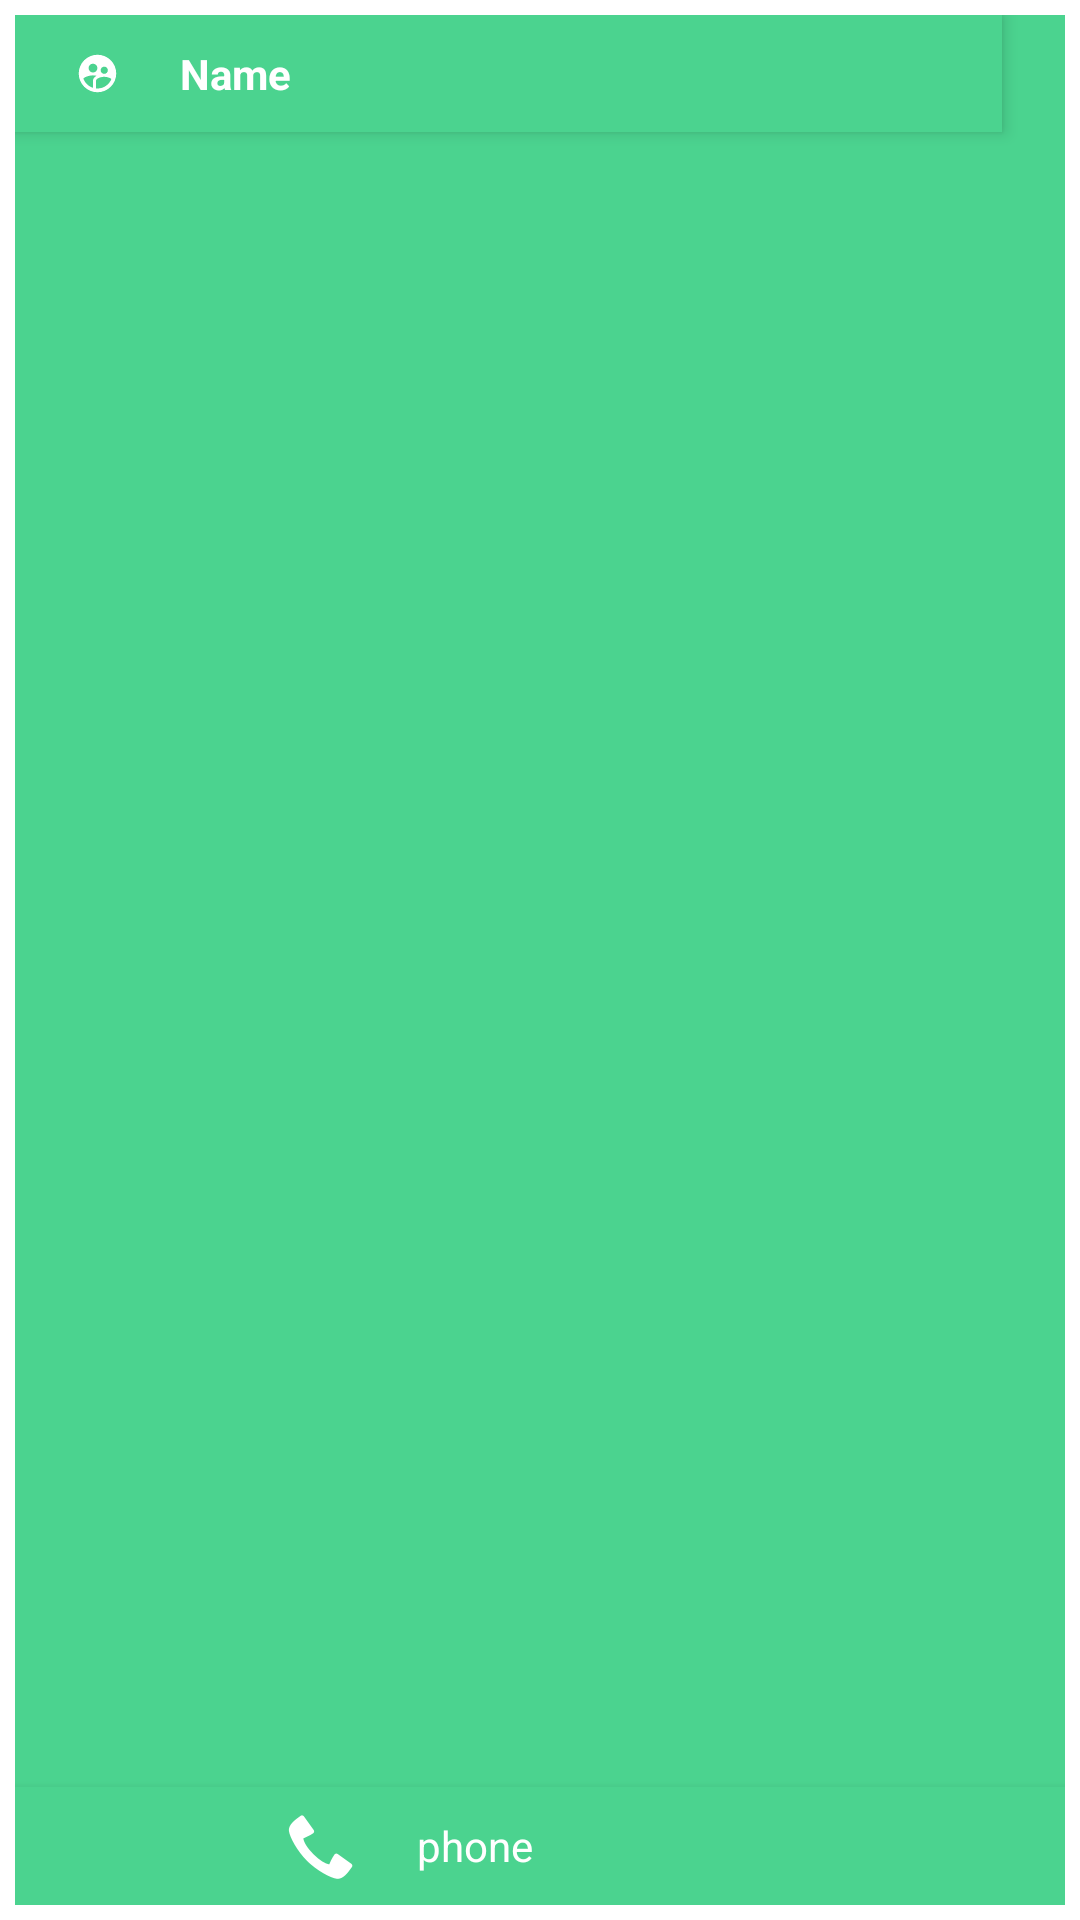

Here is an Android app screen rendered from its layout file. Give the layout XML and the strings, colors and styles it references.
<!-- AndroidManifest.xml: application theme Theme.GrduationProject -->
<!-- res/layout/card.xml -->
<?xml version="1.0" encoding="utf-8"?>
<LinearLayout xmlns:android="http://schemas.android.com/apk/res/android"
    xmlns:app="http://schemas.android.com/apk/res-auto"
    android:id="@+id/ll"
    android:layout_width="350dp"
    android:layout_height="wrap_content"
    android:layout_margin="10dp"
    android:orientation="vertical"
    android:padding="5dp"
    android:weightSum="2">

    <LinearLayout
        android:layout_width="match_parent"
        android:layout_height="match_parent"
        android:layout_weight="1"
        android:background="@color/primary"
        android:orientation="horizontal"
        android:weightSum="10">

        <TextView
            android:id="@+id/name"
            android:layout_width="match_parent"
            android:layout_height="wrap_content"
            android:layout_marginTop="0dp"
            android:layout_weight="7"
            android:background="@color/primary"
            android:drawableLeft="@drawable/customers"

            android:drawablePadding="20dp"
            android:elevation="3dp"
            android:foregroundGravity="center_horizontal"
            android:gravity="center_vertical"
            android:paddingLeft="20dp"
            android:paddingTop="10dp"
            android:paddingRight="10pt"
            android:paddingBottom="10dp"
            android:text="Name"
            android:textColor="@color/white"
            android:textSize="14sp"
            android:textStyle="bold" />

        <ImageView
            android:id="@+id/memberImg"
            android:layout_width="30dp"
            android:layout_height="wrap_content"
            android:layout_gravity="center"
            android:layout_weight="3"
            app:srcCompat="@drawable/team" />
    </LinearLayout>

    <TextView
        android:id="@+id/address"
        android:layout_width="match_parent"
        android:layout_height="wrap_content"
        android:layout_weight="1"
        android:background="@color/primary"
        android:drawableLeft="@drawable/address_icon"
        android:drawablePadding="20dp"
        android:elevation="3dp"
        android:foregroundGravity="center_horizontal"
        android:gravity="center_vertical"
        android:paddingLeft="20dp"
        android:paddingTop="10dp"
        android:paddingBottom="10dp"
        android:text="Address"
        android:textColor="@color/white"
        android:textSize="14sp"
        android:textStyle="bold" />


    <TextView
        android:id="@+id/mobile"
        android:layout_width="match_parent"

        android:layout_height="40dp"
        android:layout_weight="1"
        android:background="@color/primary"
        android:drawableLeft="@android:drawable/stat_sys_phone_call"
        android:drawablePadding="20dp"
        android:elevation="5dp"
        android:gravity="fill_horizontal"
        android:paddingLeft="90dp"
        android:paddingTop="10dp"
        android:paddingBottom="10dp"
        android:text="phone"
        android:textColor="@color/white"
        android:textSize="14sp"
        android:textStyle="normal" />
</LinearLayout>
<!-- resources referenced by this layout -->
<resources>
  <color name="primary">#4BD38F</color>
  <color name="white">#FFFFFFFF</color>
  <!-- drawable customers (drawable) -->
  <vector android:height="15dp" android:tint="#fff"
      android:viewportHeight="24" android:viewportWidth="24"
      android:width="15dp" xmlns:android="http://schemas.android.com/apk/res/android">
      <path android:fillColor="@android:color/white" android:pathData="M11.99,2c-5.52,0 -10,4.48 -10,10s4.48,10 10,10 10,-4.48 10,-10 -4.48,-10 -10,-10zM15.6,8.34c1.07,0 1.93,0.86 1.93,1.93 0,1.07 -0.86,1.93 -1.93,1.93 -1.07,0 -1.93,-0.86 -1.93,-1.93 -0.01,-1.07 0.86,-1.93 1.93,-1.93zM9.6,6.76c1.3,0 2.36,1.06 2.36,2.36 0,1.3 -1.06,2.36 -2.36,2.36s-2.36,-1.06 -2.36,-2.36c0,-1.31 1.05,-2.36 2.36,-2.36zM9.6,15.89v3.75c-2.4,-0.75 -4.3,-2.6 -5.14,-4.96 1.05,-1.12 3.67,-1.69 5.14,-1.69 0.53,0 1.2,0.08 1.9,0.22 -1.64,0.87 -1.9,2.02 -1.9,2.68zM11.99,20c-0.27,0 -0.53,-0.01 -0.79,-0.04v-4.07c0,-1.42 2.94,-2.13 4.4,-2.13 1.07,0 2.92,0.39 3.84,1.15 -1.17,2.97 -4.06,5.09 -7.45,5.09z"/>
  </vector>
  <style name="Theme.GrduationProject" parent="Theme.MaterialComponents.DayNight.NoActionBar">
          
          <item name="colorPrimary">@color/primary</item>
          <item name="colorPrimaryVariant">@color/purple_700</item>
          <item name="colorOnPrimary">@color/white</item>
          
          <item name="colorSecondary">@color/primary</item>
          <item name="colorSecondaryVariant">@color/primary</item>
          <item name="colorOnSecondary">@color/black</item>
          
          <item name="android:statusBarColor" tools:targetApi="l">?attr/colorPrimaryVariant</item>
          
      </style>
  <color name="purple_700">#FF3700B3</color>
  <color name="black">#FF000000</color>
</resources>
